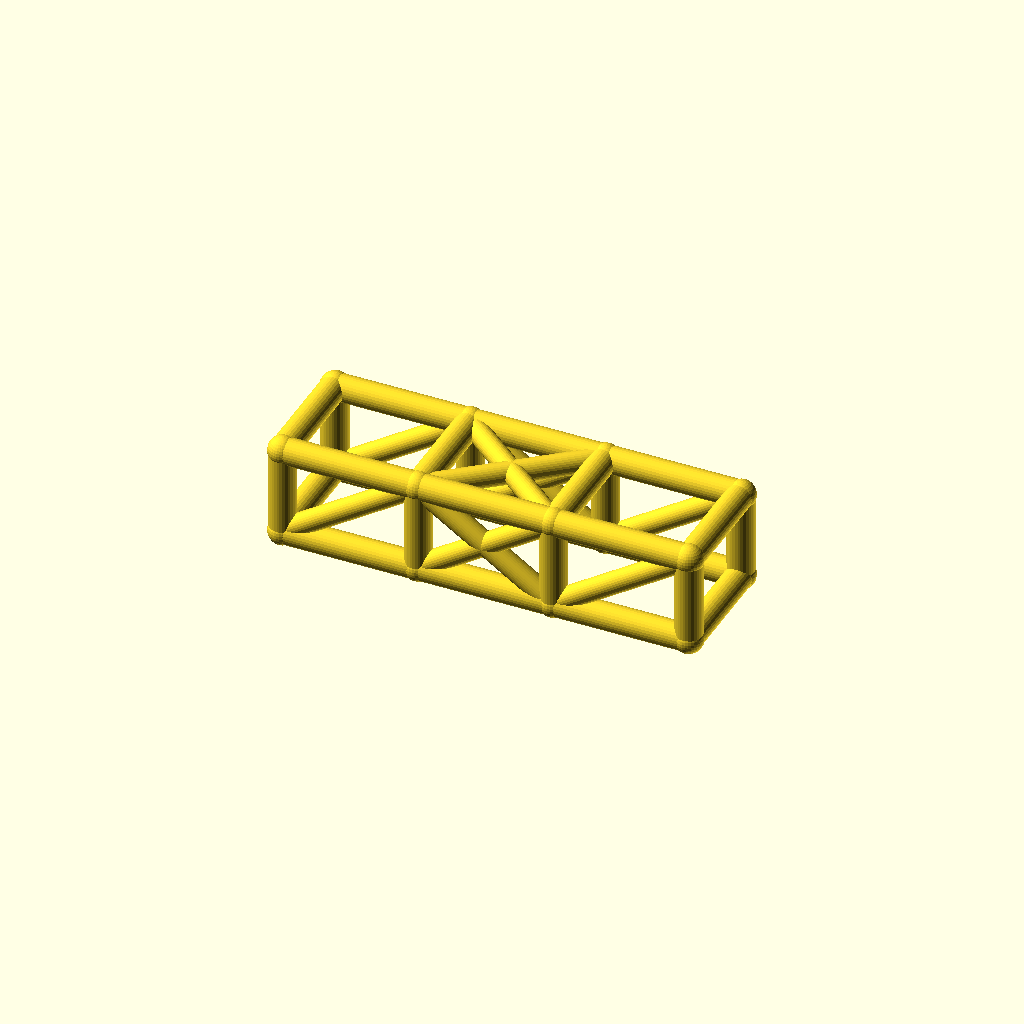
Cell 1: rendered with the file's own defaults.
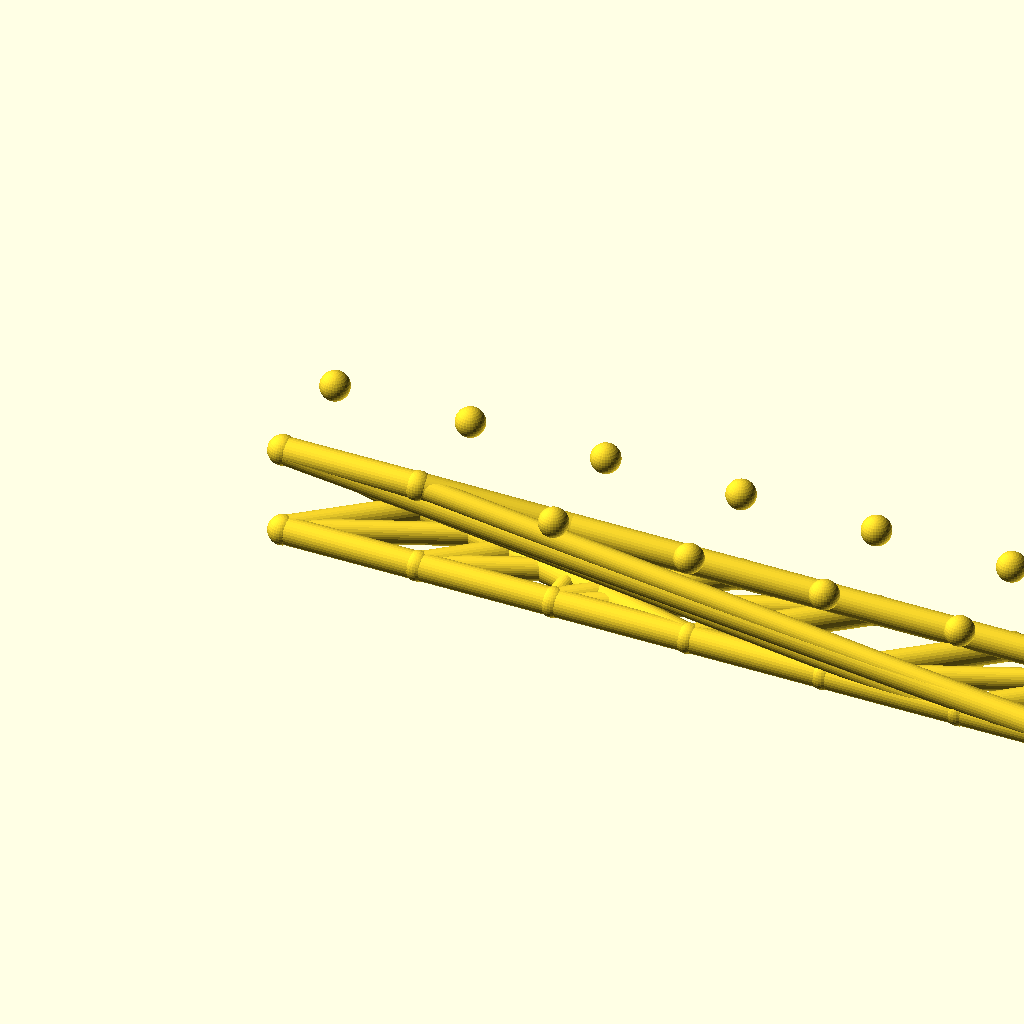
Cell 2 — bays set to 6, the other parameters unchanged.
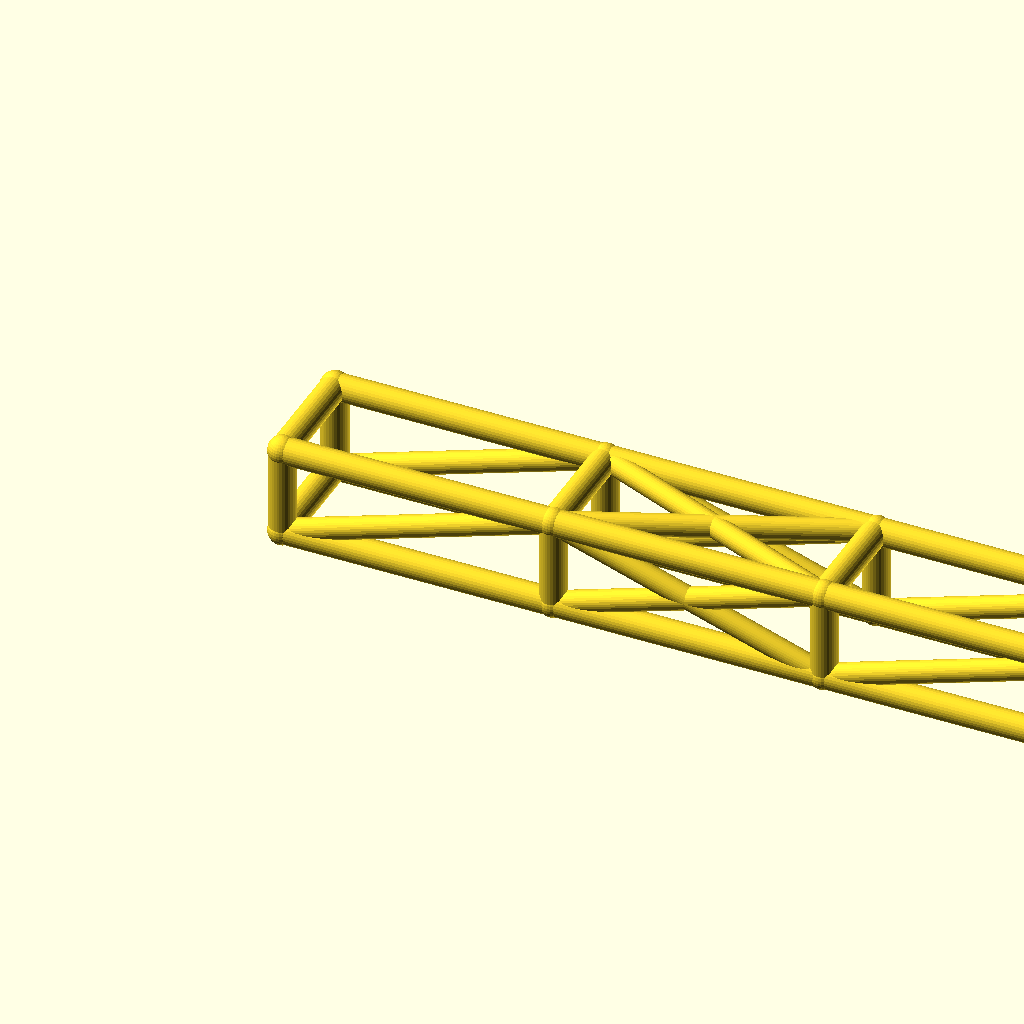
Cell 3 — bay_l set to 92, the other parameters unchanged.
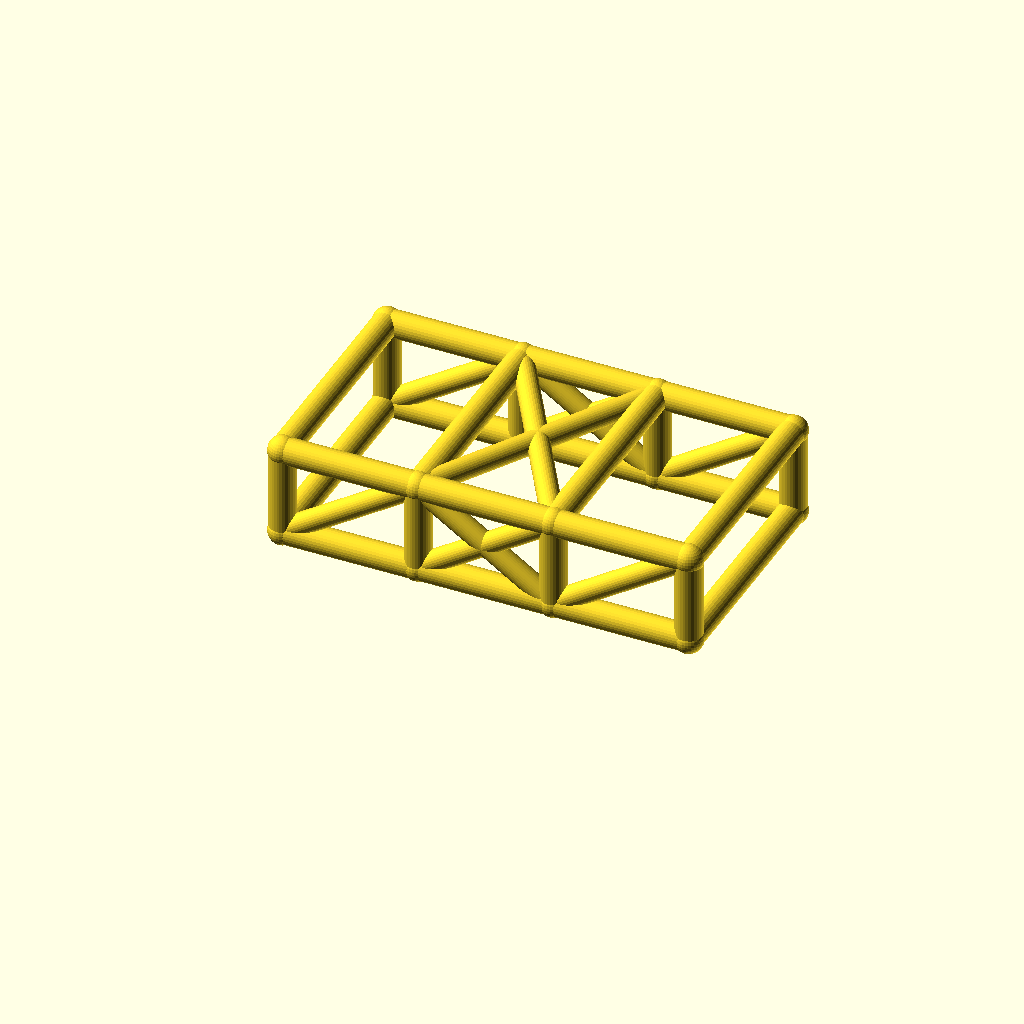
Cell 4 — cage_w set to 76, the other parameters unchanged.
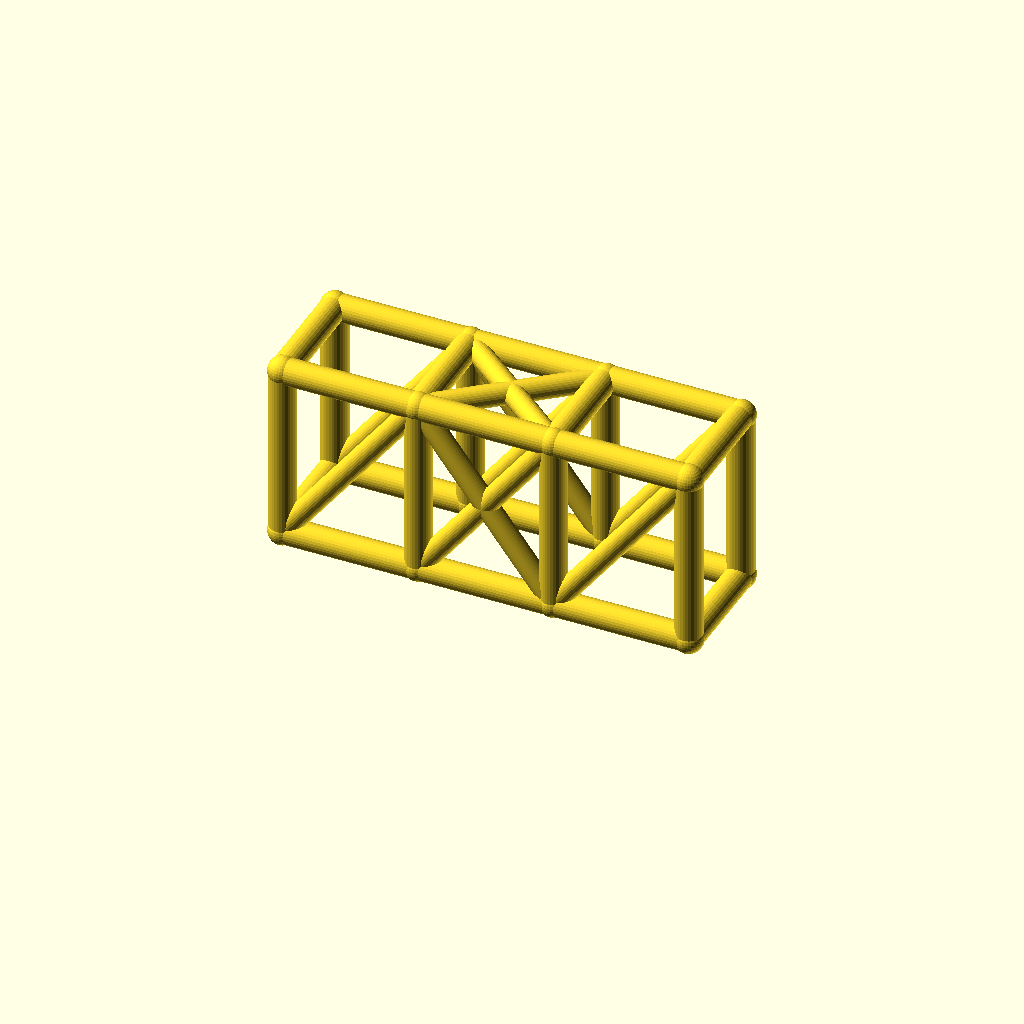
Cell 5 — cage_h set to 60, the other parameters unchanged.
All cells are drawn from one camera (rotation 55°, 0°, 25°, orthographic, colour scheme Cornfield), so only the parameter changes between them.
The OpenSCAD source (optional_data/data/wire2/rollcages/scene_0203.scad):
$fn = 32;

// ----------------------------------------------------------------------
// Roll cage: 3 bays x 2 sections, bays 46 mm, 38 x 30 mm section
// ----------------------------------------------------------------------

// --- parameters (mm) ---
bays = 3;                 // number of bays along X
sections = 2;             // levels of the cage
bay_l = 46;               // bay length, X
cage_w = 38;              // cage width, Y
cage_h = 30;              // cage height, Z
rail_r = 4.5;             // rail and hoop radius
diag_r = 3.7;             // diagonal brace radius
joint_r = 4.9;            // joint ball radius

bbox_x = bays * bay_l + 2 * joint_r;  // overall X, joints included
bbox_y = cage_w + 2 * joint_r;  // overall Y, joints included
bbox_z = cage_h + 2 * joint_r;  // overall Z, joints included
rail_d = 2 * rail_r;  // rail stock diameter
diag_d = 2 * diag_r;  // diagonal stock diameter
joint_d = 2 * joint_r;  // joint ball diameter
cage_l = bays * bay_l;  // overall cage length
nodes = [for (lvl = [0, 1], side = [0, 1], st = [0 : bays]) [st * bay_l, side * cage_w, lvl * cage_h]];

module member(a, b, r) {
  /* round stock from joint a to joint b, ends buried in the joint balls */
  d = b - a;
  length = norm(d);
  translate(a) rotate([0, acos(d[2] / length), atan2(d[1], d[0])])
    cylinder(h = length, r = r);
}

module joint(p, r) {
  /* ball at the joint centre, fatter than every member meeting there */
  translate(p) sphere(r = r);
}

/* members - each call is one graph edge */
member(nodes[0], nodes[1], rail_r);
member(nodes[1], nodes[2], rail_r);
member(nodes[2], nodes[3], rail_r);
member(nodes[4], nodes[5], rail_r);
member(nodes[5], nodes[6], rail_r);
member(nodes[6], nodes[7], rail_r);
member(nodes[8], nodes[9], rail_r);
member(nodes[9], nodes[10], rail_r);
member(nodes[10], nodes[11], rail_r);
member(nodes[12], nodes[13], rail_r);
member(nodes[13], nodes[14], rail_r);
member(nodes[14], nodes[15], rail_r);
member(nodes[0], nodes[8], rail_r);
member(nodes[1], nodes[9], rail_r);
member(nodes[2], nodes[10], rail_r);
member(nodes[3], nodes[11], rail_r);
member(nodes[4], nodes[12], rail_r);
member(nodes[5], nodes[13], rail_r);
member(nodes[6], nodes[14], rail_r);
member(nodes[7], nodes[15], rail_r);
member(nodes[8], nodes[12], rail_r);
member(nodes[9], nodes[13], rail_r);
member(nodes[10], nodes[14], rail_r);
member(nodes[11], nodes[15], rail_r);
member(nodes[0], nodes[4], rail_r);
member(nodes[3], nodes[7], rail_r);
member(nodes[0], nodes[9], diag_r);
member(nodes[1], nodes[10], diag_r);
member(nodes[9], nodes[2], diag_r);
member(nodes[2], nodes[11], diag_r);
member(nodes[4], nodes[13], diag_r);
member(nodes[5], nodes[14], diag_r);
member(nodes[13], nodes[6], diag_r);
member(nodes[6], nodes[15], diag_r);
member(nodes[9], nodes[14], diag_r);
member(nodes[13], nodes[10], diag_r);

/* joint balls */
for (p = nodes) joint(p, joint_r);
Parameter table extracted from the source (name, type, default, range or options):
bays: number, default 3
sections: number, default 2
bay_l: number, default 46
cage_w: number, default 38
cage_h: number, default 30
rail_r: number, default 4.5
diag_r: number, default 3.7
joint_r: number, default 4.9
